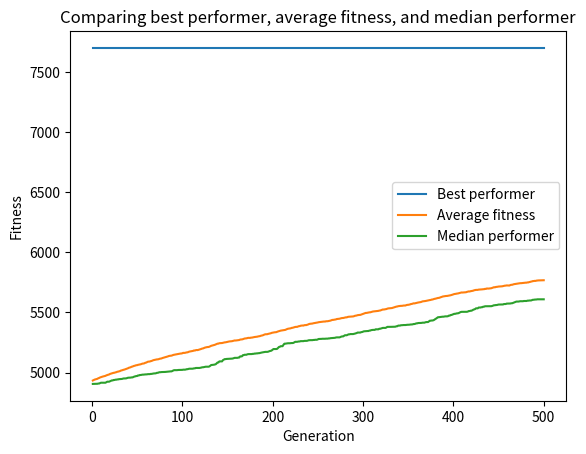

Recreate this plot in Python.
import numpy as np
import matplotlib.pyplot as plt
import random
#changes
#randVer1 = random.uniform(0, 10)
#randVer2 = random.uniform(0, 10)
#randVer3 = random.uniform(0, 10)
#expo1 = random.randint(0, 2)
#expo2 = random.randint(0, 2)
#expo3 = random.randint(0, 2)

bestPerformers = [] #List for holding the best performer for every generation
averageFitness = []
medianFitness = []

populationSize = 1000
generations = 500
#250 generations gives a very accurate output, in the end.


randVer1 = 7.6878887
randVer2 = 40.18913
randVer3 = 2.18913
expo1 = 2
expo2 = 2
expo3 = 2
probabilityList = [0.5, 0.5, 0.5]

bestFitness = 0.0

#I dont want to potentially do the root of a negative number
def myFitnessFunction(paramsABC):
    return (-(paramsABC[0]-randVer1)**expo1 - ((paramsABC[1] - randVer2)**expo2) + ((paramsABC[2] + randVer3)**(expo3))+ 5000)

def biasedRandomOutput(): #beta distrobution is the goated one
    #Shape parameters for the beta distribution
    alpha = 0.8
    beta = 0.8
    return np.random.beta(alpha, beta) * 50  # Scaling to the range to be from 0 to  50


def initializePopulation(populationSize): #returning a list of the population
    population = []
    for _ in range(populationSize):
        population.append([biasedRandomOutput(), biasedRandomOutput(), biasedRandomOutput()])
    return population

def calculateFitness(population):
    return [myFitnessFunction(individual) for individual in population]

def selection(population, fitnessValues):
    return random.choices(population, weights=fitnessValues, k=2)


def crossover(parent1, parent2, probabilityList):
    child1 = []
    for gene1, gene2, prob in zip(parent1, parent2, probabilityList):
        if random.uniform(0, 1) < prob:
            child1.append(gene2)
        else:
            child1.append(gene1)
    return child1


def mutation(individual):
    # Simple mutation by randomly perturbing one gene
    i = 0
    for i in range(0, len(individual)):                                  # There is a 5 percent chance of overwriting a value inside the list with a new randome one
        if 0.05 > random.uniform(0, 1):

            individual[i] = biasedRandomOutput()

        elif (0.12 > random.uniform(0, 1)) and (individual[i]+1 <= 50): #There is a higher chance of a small adjustment to the genes
            individual[i] = individual[i] + random.uniform(0, 1)

        elif (0.25 > random.uniform(0, 1)) and (individual[i] + 0.25 <= 50): #There is a higher chance of a small adjustment to the genes
            individual[i] = individual[i] + random.uniform(0, 0.25)

            # (individual[i] + randomVariable > 50):
        #    individual[i] = random.uniform(0, 50)
        #else:
        #    individual[i] = individual[i] + random.uniform(0, 1) # child1
    return individual

if __name__ == '__main__':
    population = initializePopulation(populationSize)

    for generation in range(generations):
        fitnessValues = calculateFitness(population)

        parent1, parent2 = selection(population, fitnessValues)


        offspring = [crossover(parent1, parent2, probabilityList)]


        #Might be handy if i want to create multiple children for each iteration
        offspring = [mutation(individual) for individual in offspring]

        # Replace worst performing individuals with new children
        for _ in range(0, len(offspring)):  # the worst performer for each itiration with be replaced with a new child
            worstIndex = np.argmin(fitnessValues)  # finding the index of the worst performing induvidual
            del population[worstIndex]  # using del to performe removal of the worst permorming
            del fitnessValues[worstIndex]

        population = population + offspring


        fitnessValues = calculateFitness(population)

        # Get indices of worst individuals
        #worst_indices = np.argsort(new_fitness_values)[:2]

        # Update population and fitness values

        bestIndex = np.argmax(fitnessValues)
        bestSolution = population[bestIndex]
        bestFitness = fitnessValues[bestIndex]

        bestPerformers.append([generation + 1, bestFitness])
        averageFitness.append([generation + 1, sum(fitnessValues)/len(fitnessValues)])
        medianFitness.append([generation + 1, np.median(fitnessValues)])

        print(f" \n The length of the population is: {len(population)} \n")
        print(f"This is the worst performer: {population[np.argmin(fitnessValues)]}")
        print(f"Generation {generation + 1}: Best Solution {bestSolution}")
        print(f"The best fitness is {bestFitness}")


    print(f"In this case, the function was f(a,b,c) = -(a-{randVer1})^{expo1} - ((b - {randVer1})^{expo2} + (c + {randVer2})^{expo3} .")

    # Plotting
    generationsBest, fitnessBest = zip(*bestPerformers)
    generationsAvg, fitnessAvg = zip(*averageFitness)
    generationsMedian, fitnessMedian = zip(*medianFitness)

    plt.plot(generationsBest, fitnessBest, label='Best performer')
    plt.plot(generationsAvg, fitnessAvg, label='Average fitness')
    plt.plot(generationsMedian, fitnessMedian, label='Median performer')

    plt.xlabel('Generation')
    plt.ylabel('Fitness')
    plt.title('Comparing best performer, average fitness, and median performer')
    plt.legend()
    plt.show()